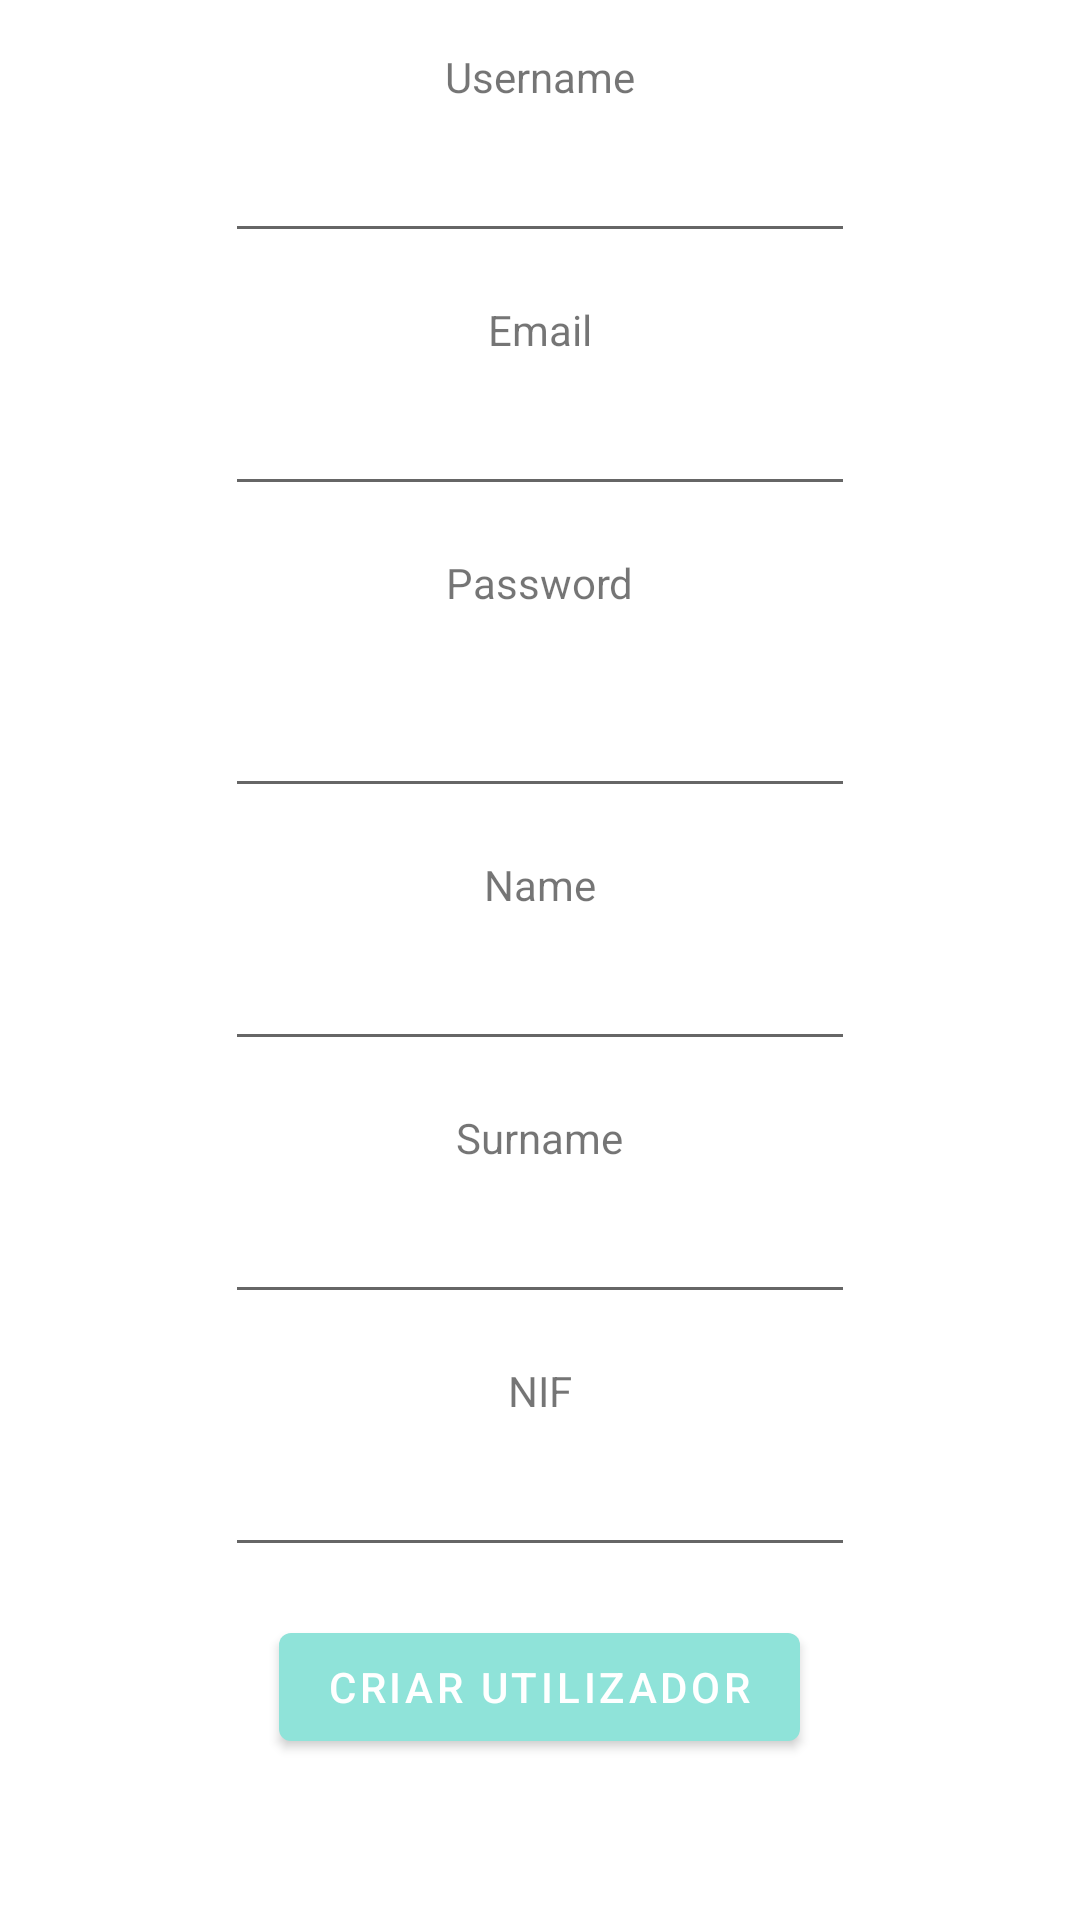

Layout XML and referenced resources for this Android screen:
<!-- AndroidManifest.xml: application theme Theme.HoraDaPapaApp -->
<!-- res/layout/activity_sign_up.xml -->
<LinearLayout
    xmlns:android="http://schemas.android.com/apk/res/android"
    xmlns:app="http://schemas.android.com/apk/res-auto"
    xmlns:tools="http://schemas.android.com/tools"
    android:layout_width="match_parent"
    android:layout_height="wrap_content"
    tools:context=".activities.extra.SignUpActivity"
    android:orientation="vertical"
    android:padding="16dp"
    android:gravity="center_horizontal">

    <TextView
        android:id="@+id/tv_Username"
        android:layout_width="wrap_content"
        android:layout_height="wrap_content"
        android:text="@string/text_username"
        android:layout_marginBottom="8dp"/>

    <EditText
        android:id="@+id/et_Username"
        android:layout_width="wrap_content"
        android:layout_height="wrap_content"
        android:ems="10"
        android:inputType="text"
        android:layout_marginBottom="16dp"
        android:gravity="center"/>

    <TextView
        android:id="@+id/tv_Email"
        android:layout_width="wrap_content"
        android:layout_height="wrap_content"
        android:text="@string/txtEmail"
        android:layout_marginBottom="8dp"/>

    <EditText
        android:id="@+id/et_Email"
        android:layout_width="wrap_content"
        android:layout_height="wrap_content"
        android:ems="10"
        android:inputType="textEmailAddress"
        android:layout_marginBottom="16dp"
        android:gravity="center"/>

    <TextView
        android:id="@+id/tv_Password"
        android:layout_width="wrap_content"
        android:layout_height="wrap_content"
        android:text="@string/textPassword"
        android:layout_marginBottom="8dp"/>

    <EditText
        android:id="@+id/et_Password"
        android:layout_width="wrap_content"
        android:layout_height="wrap_content"
        android:ems="10"
        android:inputType="textPassword"
        android:layout_marginBottom="16dp"
        android:gravity="center"/>

    <TextView
        android:id="@+id/tv_Name"
        android:layout_width="wrap_content"
        android:layout_height="wrap_content"
        android:text="@string/txtName"
        android:layout_marginBottom="8dp"/>

    <EditText
        android:id="@+id/et_Name"
        android:layout_width="wrap_content"
        android:layout_height="wrap_content"
        android:ems="10"
        android:inputType="text"
        android:layout_marginBottom="16dp"
        android:gravity="center"/>

    <TextView
        android:id="@+id/tv_Surname"
        android:layout_width="wrap_content"
        android:layout_height="wrap_content"
        android:text="@string/txtSurname"
        android:layout_marginBottom="8dp"/>

    <EditText
        android:id="@+id/et_Surname"
        android:layout_width="wrap_content"
        android:layout_height="wrap_content"
        android:ems="10"
        android:inputType="text"
        android:layout_marginBottom="16dp"
        android:gravity="center"/>

    <TextView
        android:id="@+id/tv_NIF"
        android:layout_width="wrap_content"
        android:layout_height="wrap_content"
        android:text="@string/txtNIF"
        android:layout_marginBottom="8dp"/>

    <EditText
        android:id="@+id/et_NIF"
        android:layout_width="wrap_content"
        android:layout_height="wrap_content"
        android:ems="10"
        android:inputType="text"
        android:layout_marginBottom="16dp"
        android:gravity="center"/>

    <Button
        android:id="@+id/btn_Signup"
        android:layout_width="wrap_content"
        android:layout_height="wrap_content"
        android:onClick="onClickSignUp"
        android:text="Criar utilizador" />

</LinearLayout>
<!-- resources referenced by this layout -->
<resources>
  <string name="textPassword">Password\n</string>
  <string name="text_username">Username</string>
  <string name="txtEmail">Email</string>
  <string name="txtNIF">NIF</string>
  <string name="txtName">Name</string>
  <string name="txtSurname">Surname</string>
  <style name="Theme.HoraDaPapaApp" parent="Base.Theme.HoraDaPapaApp" />
  <style name="Base.Theme.HoraDaPapaApp" parent="Theme.MaterialComponents.DayNight.DarkActionBar">
          
          
          <item name="colorPrimary">@color/green</item>
          <item name="android:statusBarColor">@color/green</item>
      </style>
  <color name="green">#8fe3d9</color>
</resources>
